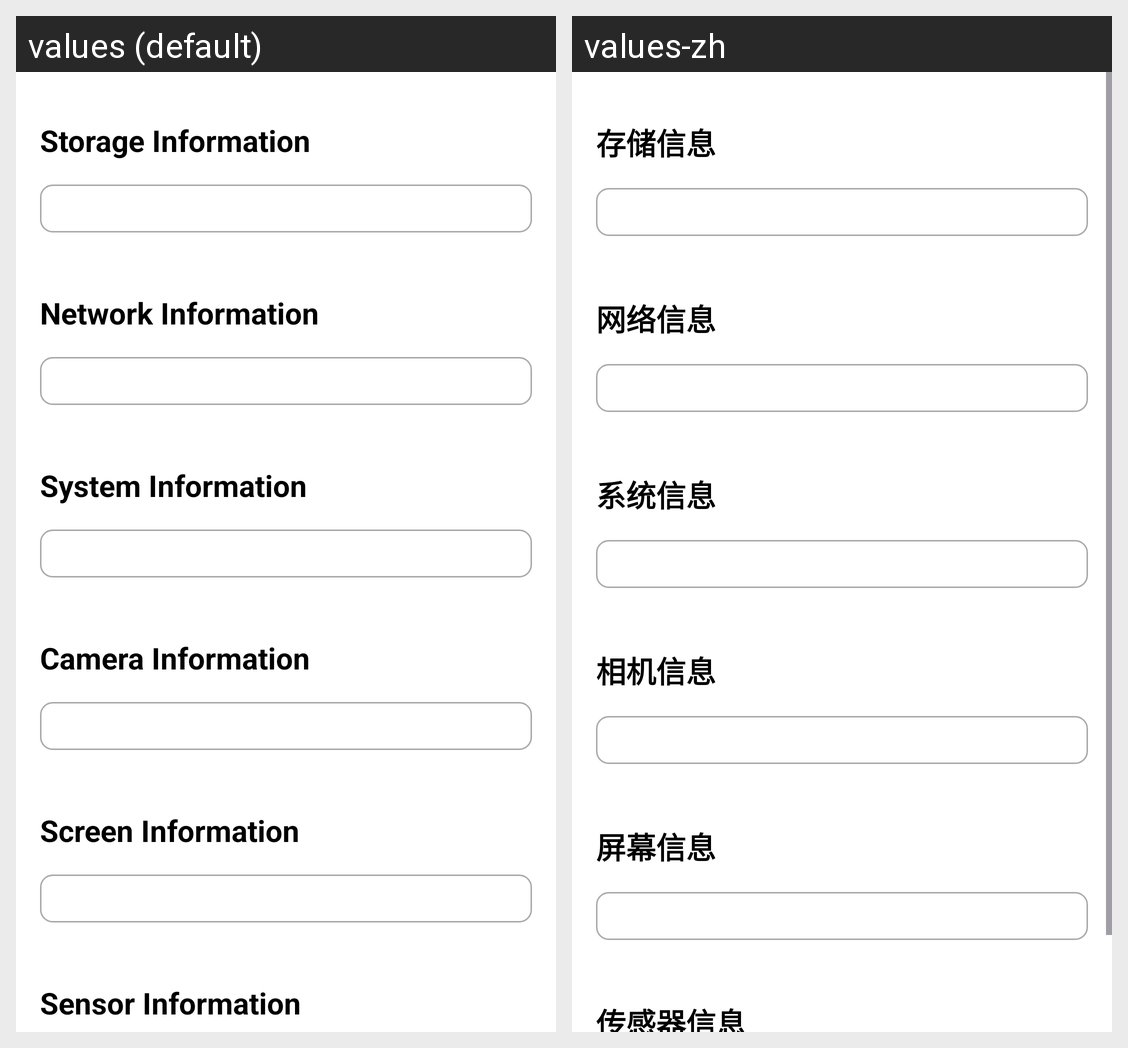

Locale-by-locale string values for the Android screen shown in this grid:
Android screen res/layout/fragment_system_info.xml rendered under 2 locales, left to right: values (default), values-zh. Device: Nexus 5 (rendered at 1080×1920; each locale shown at half size, 540×960, under a caption strip naming it); theme Theme.BatteryApp.
Strings drawn on this screen, with the default value and each locale's value (text and hints the layout hard-codes, and strings that could not be matched under every locale, appear in the picture but are not listed):

system_info_section_storage
  values: Storage Information
  values-zh: 存储信息

system_info_section_network
  values: Network Information
  values-zh: 网络信息

system_info_section_system
  values: System Information
  values-zh: 系统信息

system_info_section_camera
  values: Camera Information
  values-zh: 相机信息

system_info_section_screen
  values: Screen Information
  values-zh: 屏幕信息

system_info_section_sensor
  values: Sensor Information
  values-zh: 传感器信息
